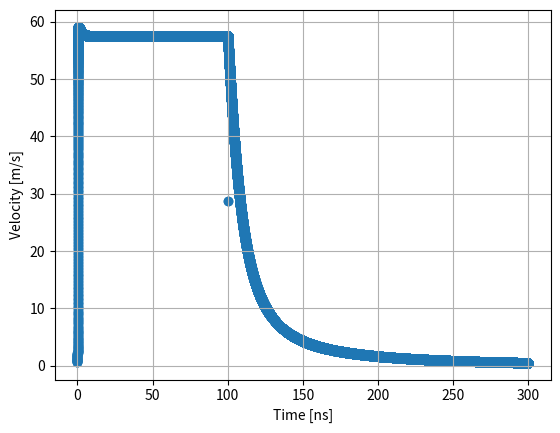
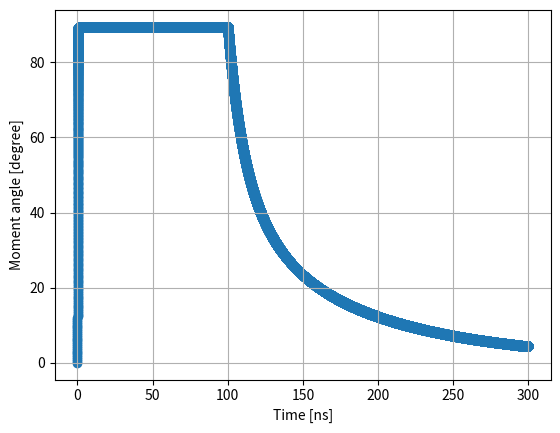
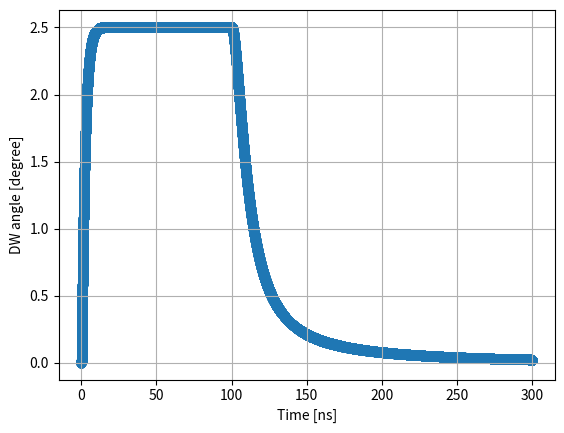
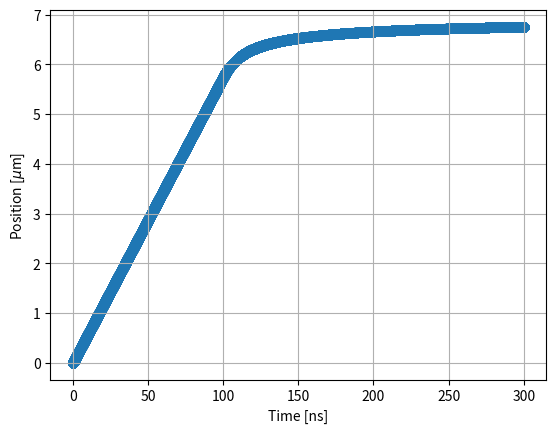

Python code for these plots, in order:
# [redacted]
# [redacted]
from math import *	# You don't have to add "math" before any modules of math. 
import numpy as np
from scipy.integrate import odeint
import matplotlib.pyplot as plt

# [redacted]
## y[0] is q (DW position), y[1] is phi (angle of moment in DW), y[2] is chi (angle of DW).
def one_dim_model_3var(y, t_0, H_x, H_y, H_z, H_K, H_D, H_R, H_SH, alpha, Delta, width, Q,  K_u, M_s, A, D, t_FM, b_J, xi, C):
	return \
	np.array([\
#	(Delta / (cos(y[2]) * (1 + alpha**2))) \
#		* ( Omega_A(y[1], y[2], H_x, H_y, H_K, H_D, H_R, Q, Delta, b_J) \
#			+ alpha * Omega_B(y[1], y[2], H_z, H_SH, H_R, 0, 0, Q, Delta, b_J, xi) ), \
	q_dot(y[1], y[2], H_x, H_y, H_z, H_K, H_D, H_R, H_SH, alpha, Delta, Q, M_s, b_J, xi, C), \
	\
	(1 / (1 + alpha**2)) \
		* ( - alpha * Omega_A(y[1], y[2], H_x, H_y, H_K, H_D, H_R, Q, Delta, b_J) \
			+ Omega_B(y[1], y[2], H_z, H_SH, H_R, 0, 0, Q, Delta, b_J, xi) \
			- alpha * (pi/2) * gamma * Q * (C * cos(y[1]) * sin(y[1] - y[2]) / (mu_0 * M_s * Delta)) \
				* q_dot(y[1], y[2], H_x, H_y, H_z, H_K, H_D, H_R, H_SH, alpha, Delta, Q, M_s, b_J, xi, C) ), \
	\
	(6 * gamma / ((alpha * mu_0 * M_s * Delta * pi**2) * (tan(y[2])**2 + (width / (pi * Delta * cos(y[2])))**2))) \
		* ( - sigma(y[1], y[2], H_x, H_y, H_K, H_R, Q, Delta, D, M_s, K_u, A) * sin(y[2]) \
			+ pi * D * Q * sin(y[1] - y[2]) \
			- mu_0 * H_K * M_s * Delta * sin(2 * (y[1] - y[2])) \
			+ pi * Q * sin(y[1] - y[2]) * C * cos(y[1]) \
				* q_dot(y[1], y[2], H_x, H_y, H_z, H_K, H_D, H_R, H_SH, alpha, Delta, Q, M_s, b_J, xi, C) \
			+ tan(y[2]) * Q * pi * cos(y[1] - y[2]) * C * cos(y[1]) \
				* q_dot(y[1], y[2], H_x, H_y, H_z, H_K, H_D, H_R, H_SH, alpha, Delta, Q, M_s, b_J, xi, C) ) \
	])

def q_dot(phi, chi, H_x, H_y, H_z, H_K, H_D, H_R, H_SH, alpha, Delta, Q, M_s, b_J, xi, C):	# time derivative of q
	return 	(Delta / (cos(chi) * (1 + alpha**2 - (pi/2) * Q * gamma * (C / (mu_0 * M_s)) * cos(phi) * sin(phi - chi) / cos(chi)))) \
				* ( Omega_A(phi, chi, H_x, H_y, H_K, H_D, H_R, Q, Delta, b_J) \
					+ alpha * Omega_B(phi, chi, H_z, H_SH, H_R, 0, 0, Q, Delta, b_J, xi) )

def H_K(t_FM, M_s, Delta):	# anisotropy field
	return t_FM * M_s * log(2) / (pi * Delta)

def H_D(D, Delta, M_s):	# DM field
	return D / (mu_0 * Delta * M_s)

def H_SH(theta_SH, current, M_s, t_FM):	# field generated by spin current
	return - hbar * theta_SH * current / (2 * mu_0 * charge * M_s * t_FM)

def H_R(alpha_R, P, current, M_s):
	# alpha_R is Rashba parameter, P is spin polarization factor.
	#return alpha_R * P * current / (mu_0 + mu_B * M_s)
	return 0

def H_PIN(q, M_s, width, t_FM, V_0, period):	# pinning field
	# [redacted]
	# H_pin = - (1 / 2 Mu_0 M_s L_y L_z) dV_pin / dx
	# L_y = width, L_z = t_FM, V_pin is a pinning potential.
	# Here I use V_pin (x) = V_0 sin(pi x / p)^2,
	# V_0 = 20 * 10^(-21) J = 20 * 10^(-14) erg, p = 21nm = 21 * 10^(-7) cm.
	# So in the cgs unit, H_pin = - (pi V_0 / p M_s width t_FM) sin(pi x / p) cos(pi x / p)
	return 0
	#return - (pi * V_0 / (period * M_s * width * t_FM)) * sin(pi * q / period) * cos (pi * q / period)

def H_th(alpha, temperature, M_s, Delta, t_FM, width):	# thermal field
	#return np.random.normal(0, sqrt(2 * alpha * k_B * temperature / (gamma * M_s * Delta * width * t_FM)))	
	return 0

def D(current):	# DMI constant depending on spin current. J/m^2.
	#return 0.24 + current * 1e-09
	return 0.24e-03

def b_J(current, P, M_s):	# STT coefficient
	#return - current * mu_B * P / (charge * M_s)
	return 0

def Omega_A(phi, chi, H_x, H_y, H_K, H_D, H_R, Q, Delta, b_J):	
	return - (1/2) * gamma * H_K * sin(2 * (phi - chi)) \
			 - (pi/2) * gamma * H_y * cos(phi) \
			 + (pi/2) * gamma * H_x * sin(phi) \
			 + (pi/2) * gamma * H_D * Q * sin(phi - chi) \
			 - (pi/2) * gamma * H_R * cos(phi) \
			 + (b_J / Delta) * cos(chi)

def Omega_B(phi, chi, H_z, H_SH, H_R, H_PIN, H_th, Q, Delta, b_J, xi):
	return gamma * Q * (H_z + H_PIN + H_th) \
			+ (pi/2) * gamma * Q * H_SH * cos(phi) \
			- xi * (pi/2) * gamma * H_R * cos(phi) \
			+ xi * (b_J / Delta) * cos(chi)
			
def sigma(phi, chi, H_x, H_y, H_K, H_R, Q, Delta, D, M_s, K_u, A):
	return (1 / cos(chi)) * ( 4 * sqrt(A * K_u) \
			- Q * pi * D * cos(phi - chi) \
			+ mu_0 * H_K * M_s * Delta * cos(2 * (phi - chi))**2 \
			- pi * mu_0 * M_s * Delta * H_R * sin(phi) \
			- pi * mu_0 * M_s * Delta * H_y * sin(phi) \
			- pi * mu_0 * M_s * Delta * H_x * cos(phi) )




print ("flag 10")

## Physical constants
hbar = 1.0545718e-34	# Dirac constant. J*s.
charge = 1.60217662e-19	# elementary charge. Unit:C.
gamma = 1.7608598e+11	# gyromagnetic ratio. rad/sT
#k_B = 1.380649e-23	# Boltzmann constant. J/K.
mu_0 = 4 * pi * 1e-07	# magnetic permiability. H/m.
mu_B = 927.40100e-26	# Bohr magneton. J/T.
gamma *= mu_0	# the definition in Martinez's paper.

#temperature = 300	# ambient temperature
#seed = 213	# seed of Mersenne twister

## Consider W / 1 CoFeB / 2 MgO / 1 Ta.
K_eff = 3.2e+05	# effective magnetic anisotropy energy. J/m^3.
M_s = 1100e+03	# saturation magnetization. J/Tm^3.
K_u = K_eff + mu_0 * M_s**2 / 2	# magnetic anisotropy energy.
alpha = 0.01	# damping coefficient
Q = 1	# this means up/down DW. -1 if down/up DW.
A = 1.5e-11	# exchange stiffness. J/m.
Delta = sqrt(A / K_eff)	# width of DW.
width = 5.0e-06	# width of wire. 5um.
t_FM = 1.0e-09	# thickness of CoFeB. 1nm.
#D = 0.24e-03	# DMI constant. J/m^2
theta_SH = -0.21	# spin Hall angle.
#P = 0.72	# spin polarization factor
#xi = 0	# dimensionless non-adiabatic parameter
#alpha_R = 0	# Rashba parameter
C = 0.0	# DW-motion-to-DMI conversion coefficient
#voltage = 25 # voltage. 25V.
#rho_W = # resistivity of W. Ohm*m.
#rho_Ta = # resistivity of Ta.
#t_W = 1.0e-09	# thickness of W. 1nm.
#t_Ta = 0.0e-09	# thickness of Ta. 0nm.
#length = 30e-06	# length of wire
#V_0 = 20e-14	# pinning amplitude. erg.
#period = 21e-09	# pinning periodicity. 21nm. 

## External Field. A/m. 1 Oe is 10^3/(4 pi) A/m.
H_x = 0
H_y = 0
H_z = 0

#np.random.seed(seed)	# set seed for Mersenne twister

current = 0.5e+12	# current density in heavy metal layer Ta / W. A/m^2.
#current_start = -0.2e+08
#current_end = 0.2e+08
#current_step = 0.001e+08
#Current = np.arange(Current_start, Current_end, Current_step, dtype = np.float64)	# current density in heavy metal layer Ta / W. A/cm^2.
#velocity_eff = np.zeros(Current.size) 
#velocity_stat = np.zeros(Current.size)
#print (Current)

## time array
duration = 100e-09	# current pulse duration. 100ns.
t_step = 1e-12	# time step when we get the results, not a time step of numerical calculation.
t_1 = np.arange(0, duration, t_step, dtype = np.float64)	# time array when solutions are obtained.
## after switch of the current
t_end = 300e-09	# final time. 300ns.
t_2 = np.arange(duration, t_end, t_step, dtype = np.float64)

print ("flag 20")


y_0 = np.array([0.0, 0.0, 0.0])
#y_1 = odeint(one_dim_model_3var, y_0, t_1, \
#	args = (H_x, H_y, H_z, H_K(t_FM, M_s, Delta), H_D(D(current), Delta, M_s), \
#			H_R(alpha_R, P, current, M_s), H_SH(theta_SH, current, M_s, t_FM), \
#			alpha, Delta, width, Q, K_u, M_s, A, D(current), t_FM, b_J(current, P, M_s), xi))
y_1 = odeint(one_dim_model_3var, y_0, t_1, \
	args = (H_x, H_y, H_z, H_K(t_FM, M_s, Delta), H_D(D(current), Delta, M_s), \
			0, H_SH(theta_SH, current, M_s, t_FM), \
			alpha, Delta, width, Q, K_u, M_s, A, D(current), t_FM, 0, 0, C))
y_0 = y_1[-1]
#y_2 = odeint(one_dim_model_3var, y_0, t_2, \
#	args = (H_x, H_y, H_z, H_K(t_FM, M_s, Delta), H_D(D(0), Delta, M_s), \
#			H_R(alpha_R, P, 0, M_s), H_SH(theta_SH, 0, M_s, t_FM), \
#			alpha, Delta, width, Q, K_u, M_s, A, D(0), t_FM, b_J(0, P, M_s), xi))
y_2 = odeint(one_dim_model_3var, y_0, t_2, \
	args = (H_x, H_y, H_z, H_K(t_FM, M_s, Delta), H_D(D(0), Delta, M_s), \
			0, 0, \
			alpha, Delta, width, Q, K_u, M_s, A, D(0), t_FM, 0, 0, C))

# combine the two results.
t = np.r_[t_1, t_2]	# np.r_ combines two arrays in the row direction.
y = np.r_[y_1, y_2]
v = np.gradient((y[:, 0] / t_step).flatten())
# np.flatten() returns a one-dimenstional array by flattening the input array.
# np.gradient calculates derivatives.
# np.gradient(y) means dy, and (t_end_1 / t_div_1) means dt. Then, v = dy/dt.
#print (v)

## plot position
plt.figure(4)
plt.scatter(t * 1e+09, y[:, 0] * 1e+06)
plt.xlabel("Time [ns]")
plt.ylabel("Position [$\mu$m]")
plt.grid(True)

## plot velocity
plt.figure(1)
plt.scatter(t * 1e+09, v[:])
plt.xlabel("Time [ns]")
plt.ylabel("Velocity [m/s]")
plt.grid(True)

## plot moment angle
plt.figure(2)
plt.scatter(t * 1e+09, y[:, 1] * 180 / pi)
plt.grid(True)
plt.xlabel("Time [ns]")
plt.ylabel("Moment angle [degree]")

## plot DW angle
plt.figure(3)
plt.scatter(t * 1e+09, y[:, 2] * 180 / pi)
plt.xlabel("Time [ns]")
plt.ylabel("DW angle [degree]")
plt.grid(True)

plt.show()

#i = 0
#for J in Current:
#	# initial condition
#	y_0 = np.array([0.0, 0.0, 0.0])
#	print ("flag 30")
#	## solve the equation
#	y_1 = odeint(one_dim_model_3var, y_0, t_1, args = (Alpha, Gamma, Delta, Width, DWtype, H_K(T_FM, M_s, Delta), H_DM(D(J), DWtype, Delta, M_s), H_SH(Theta_SH, J, M_s, T_FM), K_eff, M_s, T_FM, V_0, Period))
#	
#	print ("flag 40")
#	y_0 = y_1[-1]	# the initial condition is the final state of the previous calculation.
#	y_2 = odeint(one_dim_model_3var, y_0, t_2, args = (Alpha, Gamma, Delta, Width, DWtype, H_K(T_FM, M_s, Delta), H_DM(D(0), DWtype, Delta, M_s), H_SH(Theta_SH, 0, M_s, T_FM), K_eff, M_s, T_FM, V_0, Period))
#	
#	print("flag 50")
#	velocity_eff[i] = (y_2[-1, 0] / Duration) * 1e-06	# 1e-06 is conversion of um/s into m/s
#	velocity_stat[i] = (y_1[-1, 0] / Duration) * 1e-06	
#	print (i, "-th calculation finished.")
#	i += 1
#
### plot velocity
#plt.figure(1)
#plt.scatter(Current[:], velocity_eff[:], label = "effective")
#plt.scatter(Current[:], velocity_stat[:], label = "stationary")
#plt.xlabel("Current density [A/cm$^2$]")
#plt.ylabel("Velocity [m/s]")
#plt.legend()
#plt.grid(True)
#
### plot velocity ratio
#ratio = velocity_eff / velocity_stat
#plt.figure(2)
#plt.scatter(Current[:], ratio[:], label = "velocity ratio")
#plt.xlabel("Current density [A/cm$^2$]")
#plt.ylabel("Velocity Ratio")
#plt.legend()
#plt.grid(True)
#
#plt.show()




